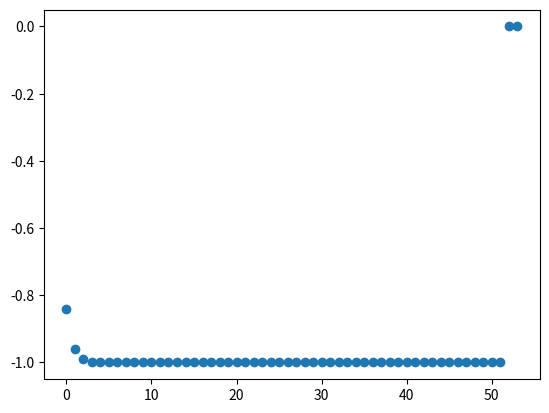

This figure's Python source:
from numpy import *

def sequence_a(N):
    index_set = range(N+1)
    a = zeros(len(index_set))
    for n in index_set:
        a[n] = (7+1.0/(n+1))/(3-1.0/(n+1)**2)
    return a

#print(sequence_a(100))
#print(7/3)


def sequence_b(N):
    index_set = range(N+1)
    D = zeros(len(index_set))
    for n in index_set:
        D[n] = sin(2**(-n))/2**(-n)
    return D

print(sequence_b(1000))


def D(f,x,N):
    index_set = range(N+1)
    D = zeros(len(index_set))
    for n in index_set:
        h = 2**-n
        D[n] = (f(x+h)-f(x))/h
        print(h)
    return D

import matplotlib.pyplot as plt


D1 = D(sin,pi,53)
plt.plot(range(53+1),D1,'o')
plt.show()

